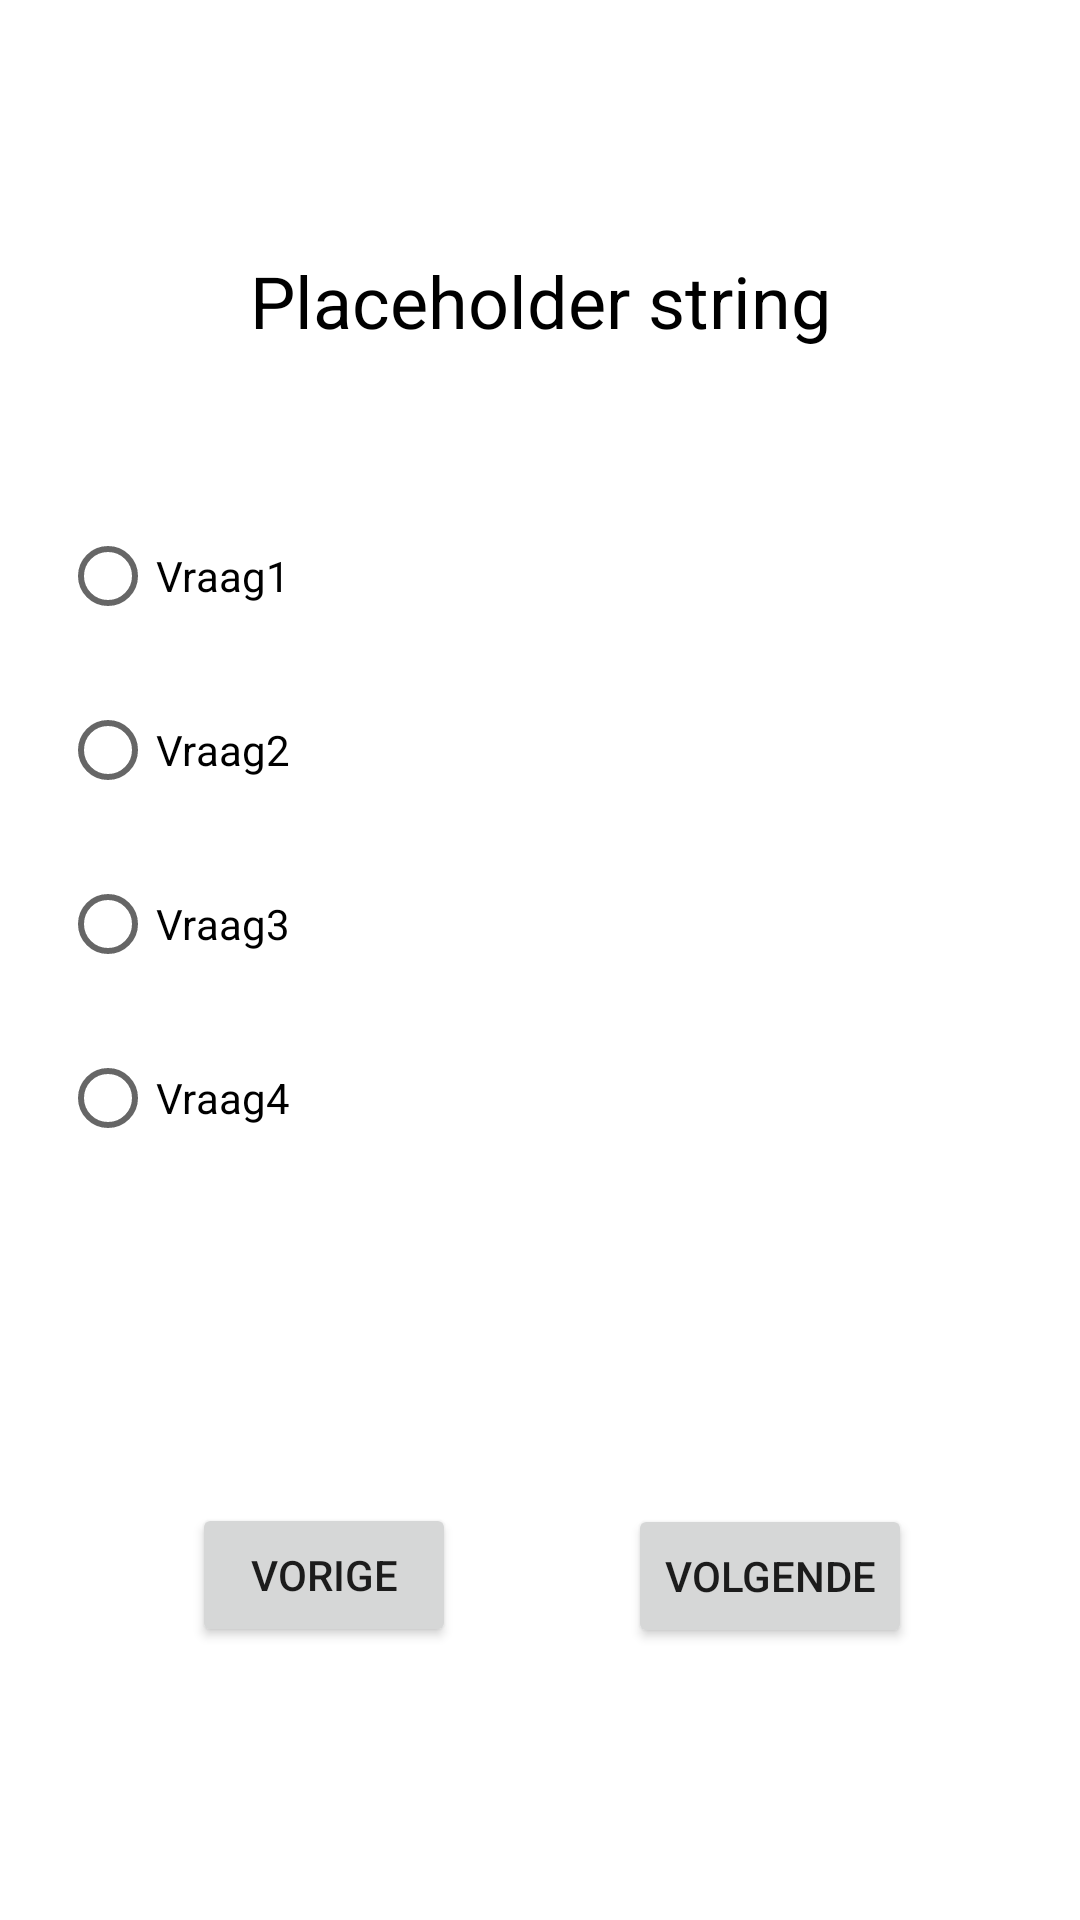

Produce the Android XML layout that renders to this screen, including the resource entries it uses.
<!-- AndroidManifest.xml: application theme Theme.WarmOrange -->
<!-- res/layout/fragment_wizard.xml -->
<?xml version="1.0" encoding="utf-8"?>
<androidx.constraintlayout.widget.ConstraintLayout xmlns:android="http://schemas.android.com/apk/res/android"
    xmlns:app="http://schemas.android.com/apk/res-auto"
    xmlns:tools="http://schemas.android.com/tools"
    android:id="@+id/frameLayout"
    android:layout_width="match_parent"
    android:layout_height="match_parent"
    tools:context=".WizardFragment">

    <androidx.constraintlayout.widget.ConstraintLayout
        android:id="@+id/constraintLayout"
        android:layout_width="0dp"
        android:layout_height="0dp"
        app:layout_constraintBottom_toBottomOf="parent"
        app:layout_constraintEnd_toEndOf="parent"
        app:layout_constraintHorizontal_bias="0.0"
        app:layout_constraintStart_toStartOf="parent"
        app:layout_constraintTop_toTopOf="parent"
        app:layout_constraintVertical_bias="0.0">

        <TextView
            android:id="@+id/wizardQuestion"
            android:layout_width="wrap_content"
            android:layout_height="wrap_content"
            android:layout_marginTop="84dp"
            android:text="@string/placeholder"
            android:textAlignment="center"
            android:textColor="#000000"
            android:textSize="24sp"
            android:gravity="center"
            app:layout_constraintEnd_toEndOf="parent"
            app:layout_constraintStart_toStartOf="parent"
            app:layout_constraintTop_toTopOf="parent" />

        <LinearLayout
            android:id="@+id/linearLayout"
            android:layout_width="match_parent"
            android:layout_height="wrap_content"
            android:orientation="vertical"
            app:layout_constraintBottom_toBottomOf="parent"
            app:layout_constraintTop_toBottomOf="@+id/wizardQuestion"
            app:layout_constraintVertical_bias="0.121"
            tools:layout_editor_absoluteX="0dp">

            <RadioGroup
                android:id="@+id/radiogroup"
                android:layout_width="wrap_content"
                android:layout_height="wrap_content"
                android:layout_margin="20dp"
                android:orientation="vertical">

                <RadioButton
                    android:id="@+id/Vraag1"
                    android:layout_width="wrap_content"
                    android:layout_height="wrap_content"
                    android:text="Vraag1"
                    android:textColor="@color/black" />

                <RadioButton
                    android:id="@+id/Vraag2"
                    android:layout_width="wrap_content"
                    android:layout_height="wrap_content"
                    android:layout_marginTop="10dp"
                    android:text="Vraag2"

                    android:textColor="@color/black" />

                <RadioButton
                    android:id="@+id/Vraag3"
                    android:layout_width="wrap_content"
                    android:layout_height="wrap_content"
                    android:layout_marginTop="10dp"
                    android:text="Vraag3"
                    android:textColor="@color/black" />

                <RadioButton
                    android:id="@+id/Vraag4"
                    android:layout_width="wrap_content"
                    android:layout_height="wrap_content"
                    android:layout_marginTop="10dp"
                    android:text="Vraag4"
                    android:textColor="@color/black" />
            </RadioGroup>
        </LinearLayout>

        <Button
            android:id="@+id/nextButton"
            android:layout_width="wrap_content"
            android:layout_height="wrap_content"
            android:layout_marginEnd="56dp"
            android:text="@string/next"
            app:layout_constraintBottom_toBottomOf="parent"
            app:layout_constraintEnd_toEndOf="parent"
            app:layout_constraintTop_toBottomOf="@+id/linearLayout"
            app:layout_constraintVertical_bias="0.502" />

        <Button
            android:id="@+id/prevButton"
            android:layout_width="wrap_content"
            android:layout_height="wrap_content"
            android:layout_marginStart="64dp"
            android:text="@string/vorige"
            app:layout_constraintBottom_toBottomOf="parent"
            app:layout_constraintStart_toStartOf="parent"
            app:layout_constraintTop_toBottomOf="@+id/linearLayout" />

    </androidx.constraintlayout.widget.ConstraintLayout>

</androidx.constraintlayout.widget.ConstraintLayout>
<!-- resources referenced by this layout -->
<resources>
  <color name="black">#FF000000</color>
  <string name="next">Volgende</string>
  <string name="placeholder">Placeholder string</string>
  <string name="vorige">Vorige</string>
  <style name="Theme.WarmOrange" parent="Theme.MaterialComponents.DayNight.DarkActionBar">
          
          <item name="colorPrimary">@color/orange1</item>
          <item name="colorPrimaryVariant">@color/orange2</item>
          <item name="colorOnPrimary">@color/white</item>
          
          <item name="colorSecondary">@color/teal_200</item>
          <item name="colorSecondaryVariant">@color/teal_700</item>
          <item name="colorOnSecondary">@color/black</item>
          
          <item name="android:statusBarColor" tools:targetApi="l">?attr/colorPrimaryVariant</item>
          
      </style>
  <color name="orange1">#F6600F</color>
  <color name="orange2">#AE4106</color>
  <color name="white">#FFFFFFFF</color>
  <color name="teal_200">#FF03DAC5</color>
  <color name="teal_700">#FF018786</color>
</resources>
